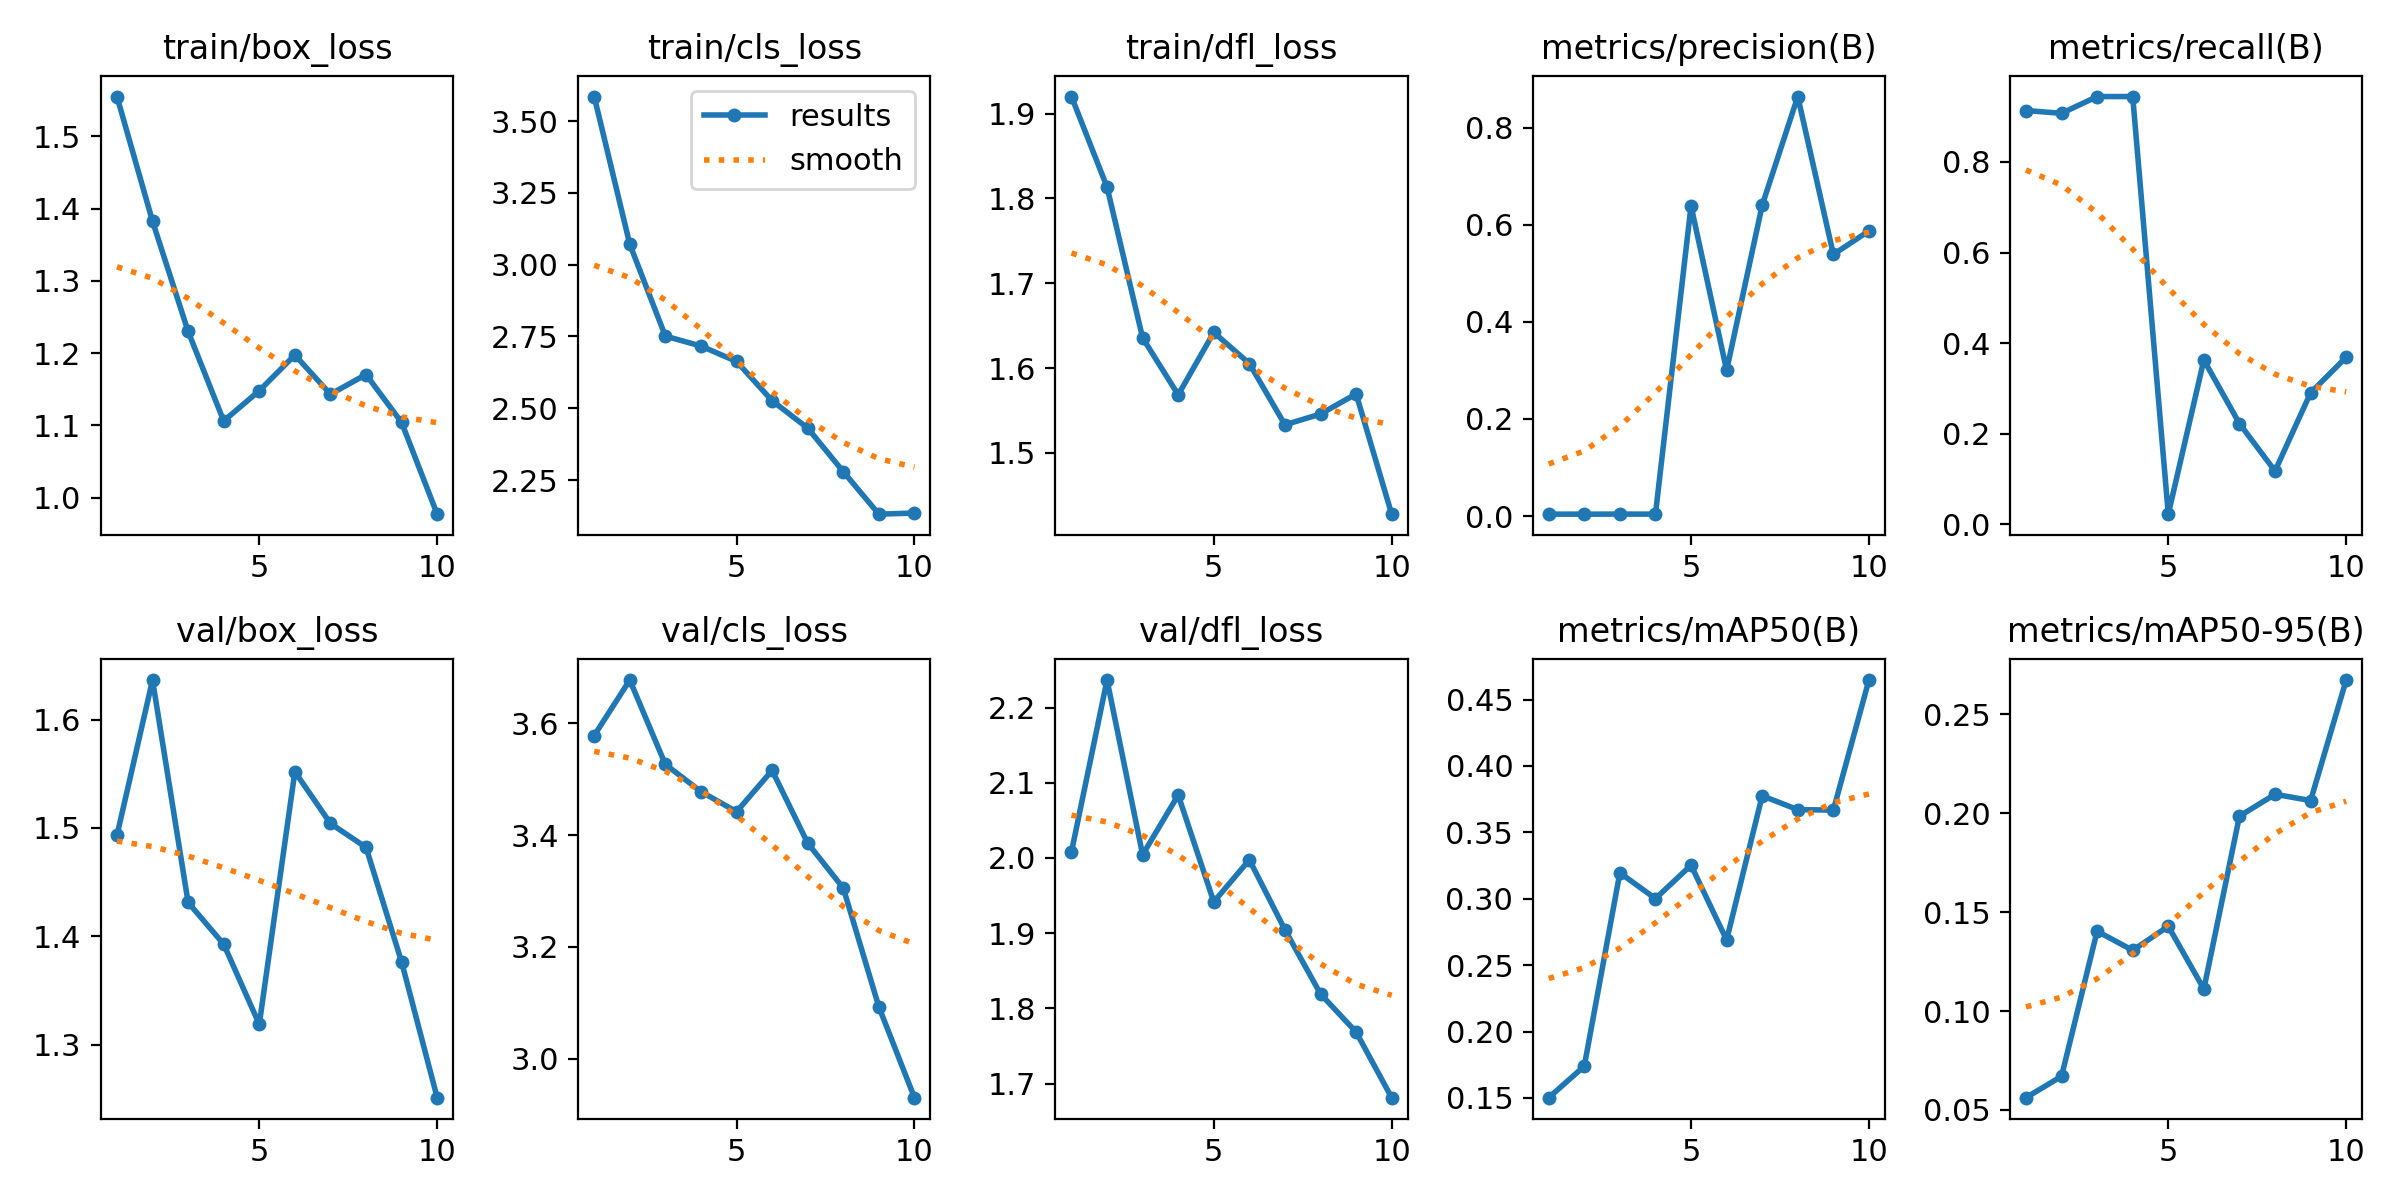

Values plotted in this chart, from the file beside it:
epoch, train/box_loss, train/cls_loss, train/dfl_loss, metrics/precision(B), metrics/recall(B), metrics/mAP50(B), metrics/mAP50-95(B), val/box_loss, val/cls_loss, val/dfl_loss, lr/pg0, lr/pg1, lr/pg2
1, 1.555, 3.585, 1.92, 0.00392, 0.9136, 0.1502, 0.05619, 1.493, 3.578, 2.008, 0.00014, 0.00014, 0.00014
2, 1.382, 3.071, 1.813, 0.00389, 0.9074, 0.1739, 0.06699, 1.636, 3.677, 2.237, 0.0002703, 0.0002703, 0.0002703
3, 1.23, 2.751, 1.636, 0.00405, 0.9444, 0.3195, 0.1403, 1.431, 3.526, 2.004, 0.0003689, 0.0003689, 0.0003689
4, 1.106, 2.717, 1.568, 0.00405, 0.9444, 0.3001, 0.1307, 1.393, 3.478, 2.084, 0.0004359, 0.0004359, 0.0004359
5, 1.148, 2.663, 1.642, 0.6387, 0.0221, 0.3252, 0.1428, 1.319, 3.442, 1.942, 0.0004711, 0.0004711, 0.0004711
6, 1.197, 2.526, 1.605, 0.3001, 0.3626, 0.269, 0.1111, 1.552, 3.515, 1.998, 0.0004747, 0.0004747, 0.0004747
7, 1.143, 2.431, 1.533, 0.64, 0.2222, 0.3775, 0.1985, 1.504, 3.385, 1.905, 0.0004466, 0.0004466, 0.0004466
8, 1.17, 2.279, 1.546, 0.8638, 0.1174, 0.3671, 0.2096, 1.482, 3.305, 1.819, 0.0003868, 0.0003868, 0.0003868
9, 1.104, 2.131, 1.569, 0.5387, 0.2901, 0.3667, 0.2064, 1.376, 3.093, 1.769, 0.0002954, 0.0002954, 0.0002954
10, 0.9771, 2.135, 1.428, 0.5871, 0.3687, 0.4647, 0.2673, 1.251, 2.93, 1.681, 0.0001722, 0.0001722, 0.0001722
